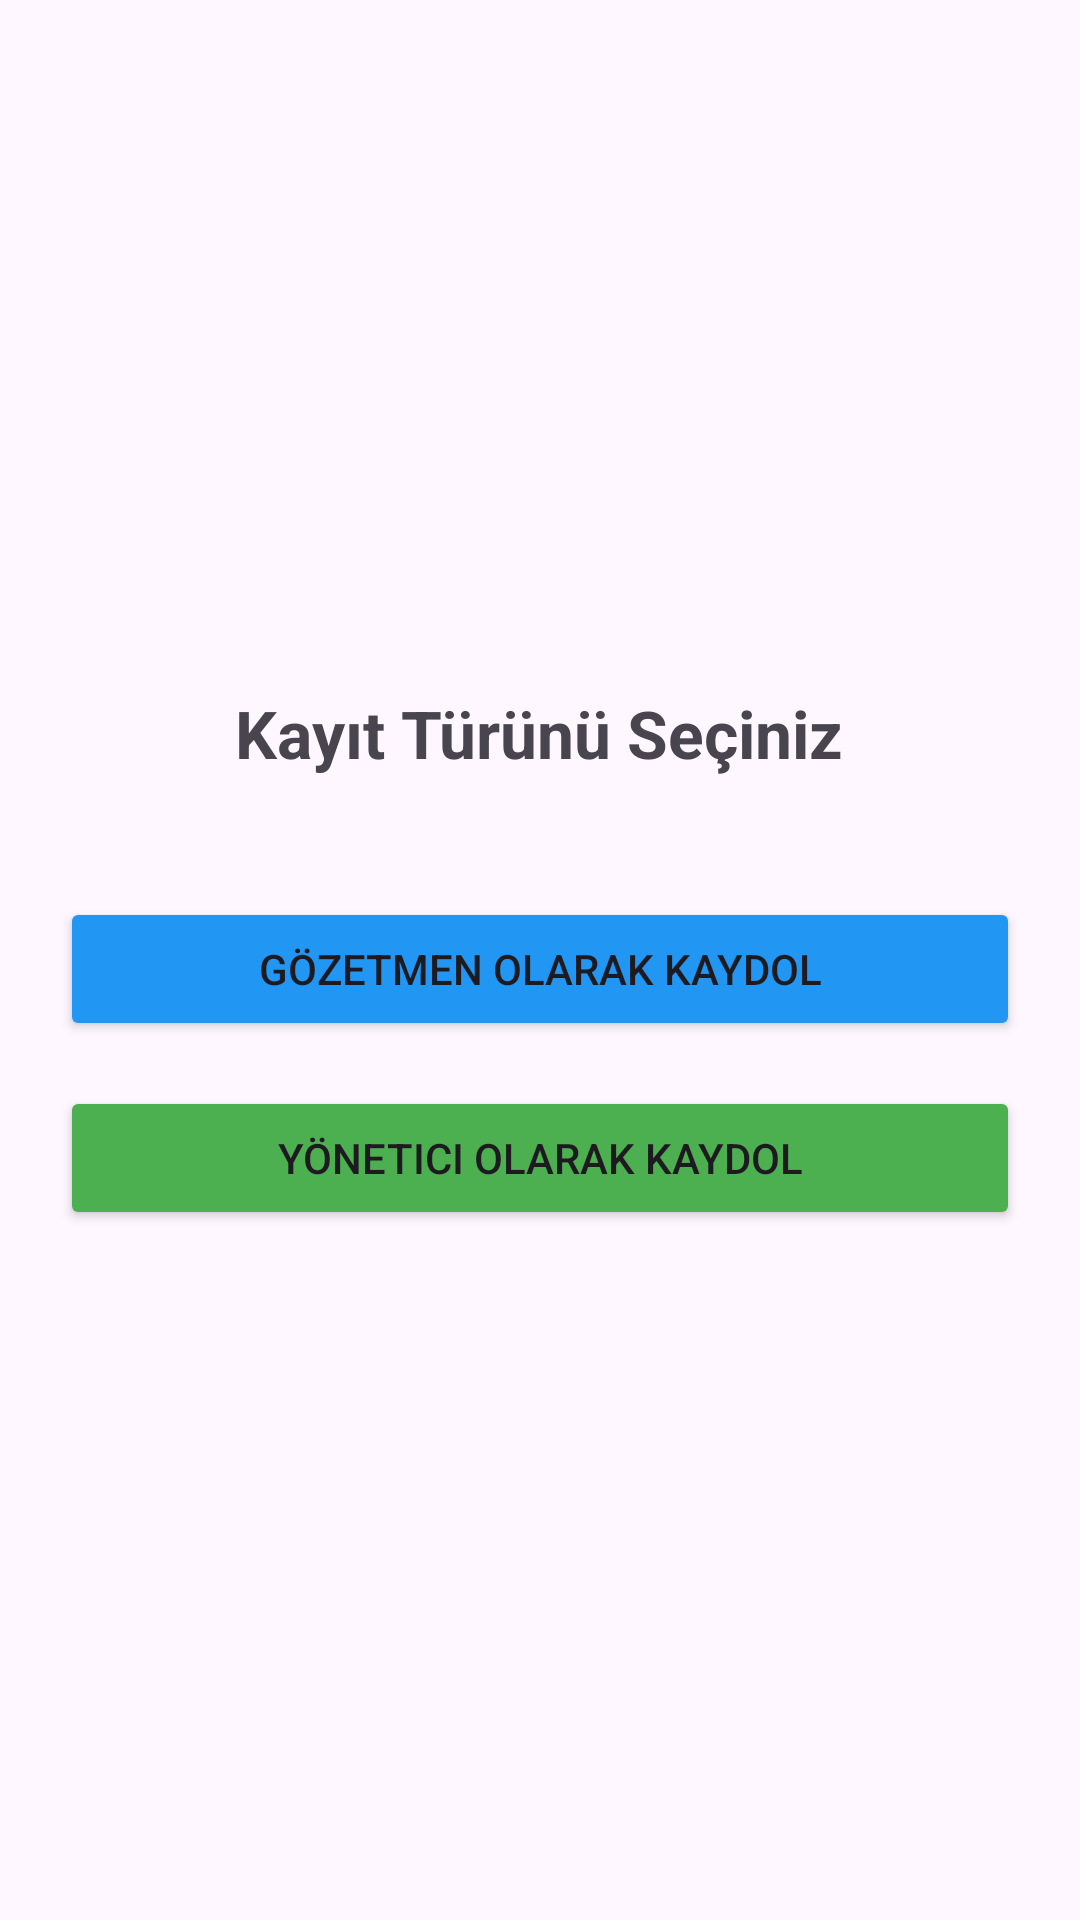

Produce the Android XML layout that renders to this screen, including the resource entries it uses.
<!-- AndroidManifest.xml: application theme Theme.Veritabani -->
<!-- res/layout/activity_kayit_secim.xml -->
<?xml version="1.0" encoding="utf-8"?>
<LinearLayout xmlns:android="http://schemas.android.com/apk/res/android"
    android:layout_width="match_parent"
    android:layout_height="match_parent"
    android:gravity="center"
    android:orientation="vertical"
    android:padding="20dp">

    <TextView
        android:layout_width="wrap_content"
        android:layout_height="wrap_content"
        android:text="Kayıt Türünü Seçiniz"
        android:textSize="22sp"
        android:textStyle="bold"
        android:layout_marginBottom="40dp"/>

    <Button
        android:id="@+id/btnGozetmenKayitGit"
        android:layout_width="match_parent"
        android:layout_height="wrap_content"
        android:text="Gözetmen Olarak Kaydol"
        android:backgroundTint="#2196F3"
        android:layout_marginBottom="15dp"/>

    <Button
        android:id="@+id/btnYoneticiKayitGit"
        android:layout_width="match_parent"
        android:layout_height="wrap_content"
        android:text="Yönetici Olarak Kaydol"
        android:backgroundTint="#4CAF50"/>
</LinearLayout>
<!-- resources referenced by this layout -->
<resources>
  <style name="Theme.Veritabani" parent="Base.Theme.Veritabani" />
  <style name="Base.Theme.Veritabani" parent="Theme.Material3.DayNight.NoActionBar">
          
          
      </style>
</resources>
